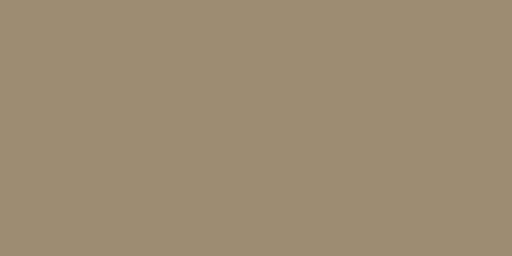
t = 0.00 s
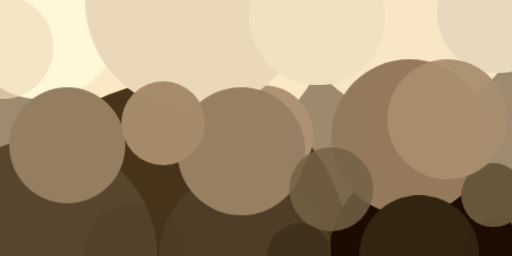
t = 2.99 s
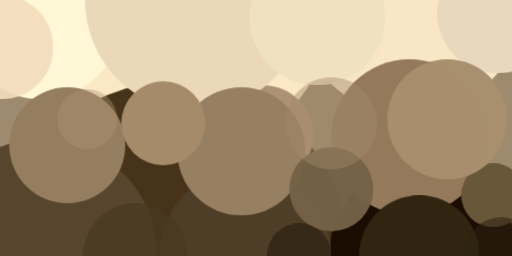
t = 3.12 s
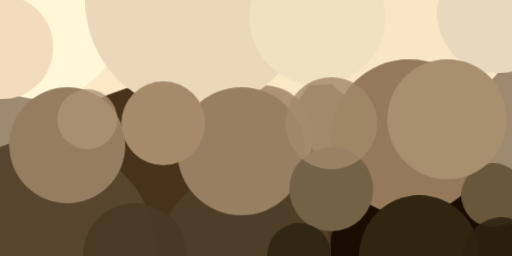
t = 3.24 s
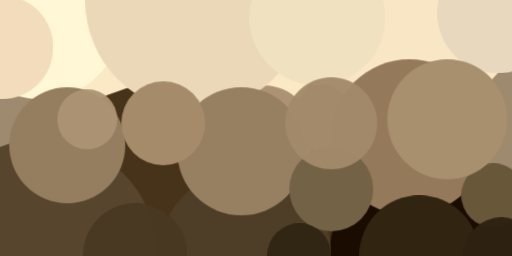
t = 3.37 s
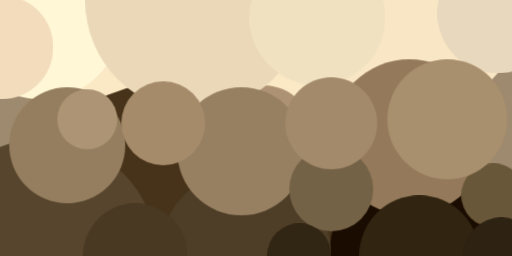
t = 3.49 s

The animated SVG that drew these frames (rendered in a browser with its animation timeline set to each time). Animation: 1 CSS @keyframes rule; one cycle of 3.49 s.

<svg xmlns="http://www.w3.org/2000/svg" viewBox="0 0 400 200"><style>@keyframes fadeIn{from{opacity: 0}to{opacity: 1}}g.animated&gt;*{opacity: 0;animation: fadeIn .5s forwards}</style><path fill="#9e8a6e" d="M0 0h400v200H0z"/><g transform="translate(1 1) scale(1.5625)" class="animated"><ellipse fill="#fbe8c5" cx="87" rx="79" ry="79" style="animation-delay:0s"/><ellipse fill="#47331a" cx="87" cy="127" rx="87" ry="87" style="animation-delay:.19s"/><ellipse fill="#1a0c00" cx="211" cy="127" rx="47" ry="47" style="animation-delay:.38s"/><ellipse fill="#f9e6c4" cx="204" rx="57" ry="57" style="animation-delay:.56s"/><ellipse fill="#fff7d6" cx="20" cy="9" rx="40" ry="40" style="animation-delay:.75s"/><ellipse fill="#947a5a" cx="204" cy="68" rx="39" ry="39" style="animation-delay:.93s"/><ellipse fill="#ad9373" cx="131" cy="67" rx="25" ry="25" style="animation-delay:1.1s"/><ellipse fill="#ead8b9" cx="97" rx="55" ry="55" style="animation-delay:1.28s"/><ellipse fill="#57452e" cx="20" cy="127" rx="58" ry="58" style="animation-delay:1.45s"/><ellipse fill="#4e3e27" cx="122" cy="127" rx="43" ry="43" style="animation-delay:1.61s"/><ellipse fill="#957e5f" cx="33" cy="72" rx="29" ry="29" style="animation-delay:1.76s"/><ellipse fill="#f0e1c1" cx="158" cy="8" rx="34" ry="34" style="animation-delay:1.91s"/><ellipse fill="#312512" cx="209" cy="127" rx="30" ry="30" style="animation-delay:2.05s"/><ellipse fill="#977f62" cx="120" cy="75" rx="32" ry="32" style="animation-delay:2.19s"/><ellipse fill="#e8d8bd" cx="248" cy="6" rx="30" ry="30" style="animation-delay:2.31s"/><ellipse fill="#69573a" cx="246" cy="97" rx="16" ry="16" style="animation-delay:2.43s"/><ellipse fill="#a58b6a" cx="81" cy="61" rx="21" ry="21" style="animation-delay:2.53s"/><ellipse fill="#a88f6e" cx="223" cy="59" rx="30" ry="30" style="animation-delay:2.63s"/><ellipse fill="#746247" cx="165" cy="94" rx="21" ry="21" style="animation-delay:2.71s"/><ellipse fill="#f2dcbc" cy="23" rx="26" ry="26" style="animation-delay:2.79s"/><ellipse fill="#312514" cx="149" cy="127" rx="16" ry="16" style="animation-delay:2.85s"/><ellipse fill="#493923" cx="67" cy="127" rx="26" ry="26" style="animation-delay:2.91s"/><ellipse fill="#2e2212" cx="250" cy="127" rx="19" ry="19" style="animation-delay:2.95s"/><ellipse fill="#a28a6a" cx="165" cy="61" rx="23" ry="23" style="animation-delay:2.98s"/><ellipse fill="#ac9474" cx="43" cy="59" rx="15" ry="15" style="animation-delay:2.99s"/></g></svg>
